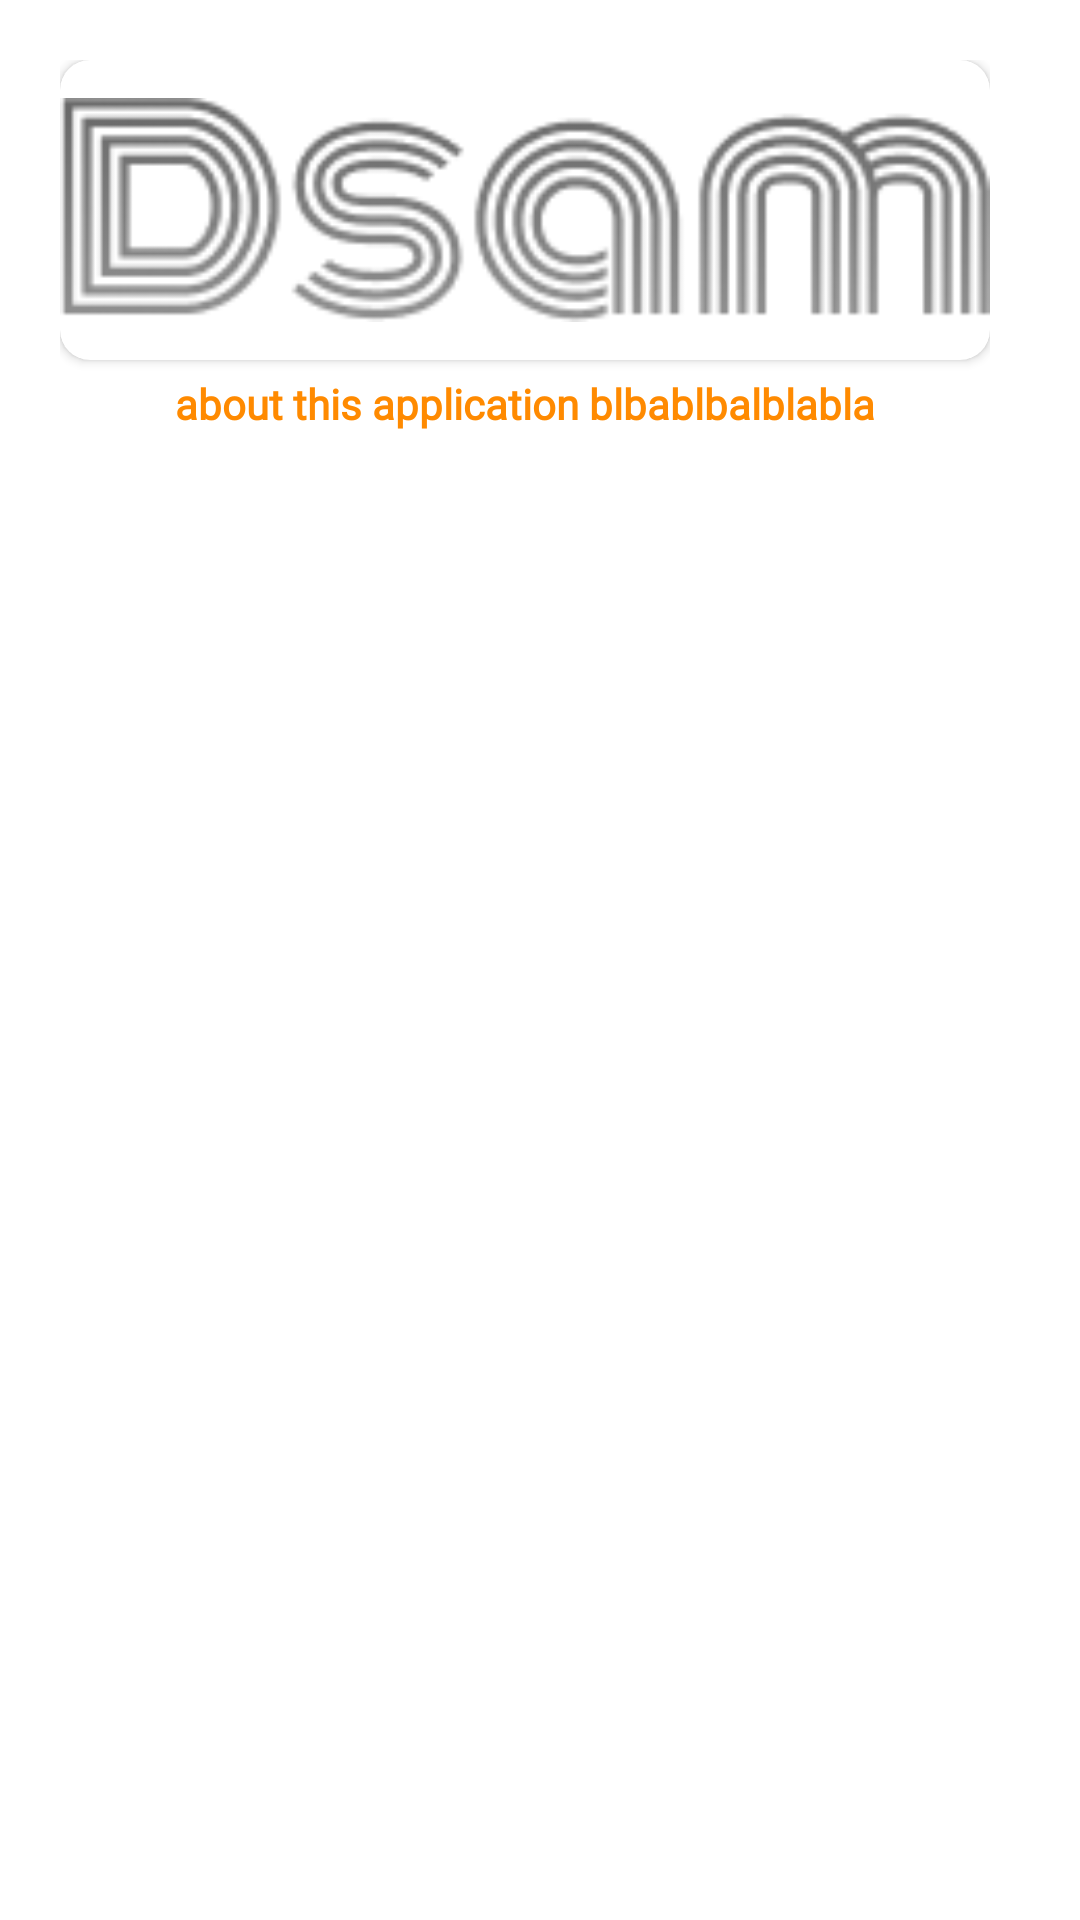

Produce the Android XML layout that renders to this screen, including the resource entries it uses.
<!-- AndroidManifest.xml: application theme Theme.10118401 -->
<!-- res/layout/about.xml -->
<?xml version="1.0" encoding="utf-8"?>
<LinearLayout
    xmlns:android="http://schemas.android.com/apk/res/android"
    android:layout_width="wrap_content"
    xmlns:app="http://schemas.android.com/apk/res-auto"
    android:layout_height="wrap_content"
    android:orientation="vertical"
    android:padding="20dp">

    <LinearLayout
        android:layout_width="match_parent"
        android:layout_height="wrap_content"
        android:orientation="vertical"
        android:layout_marginEnd="10dp">

        <androidx.cardview.widget.CardView
            android:layout_width="match_parent"
            android:layout_height="100dp"
            app:cardCornerRadius="10dp">

            <ImageView
                android:id="@+id/logo"
                android:layout_width="match_parent"
                android:layout_height="match_parent"
                android:src="@drawable/slide1"/>

        </androidx.cardview.widget.CardView>

        <TextView
            android:id="@+id/msg"
            android:layout_width="match_parent"
            android:layout_height="wrap_content"
            android:layout_gravity="center"
            android:layout_marginTop="5dp"
            android:fontFamily="@font/roboto"
            android:textAlignment="center"
            android:text="about this application blbablbalblabla"
            android:textColor="@color/primary"
            android:textStyle="bold"/>

    </LinearLayout>
</LinearLayout>
<!-- resources referenced by this layout -->
<resources>
  <color name="primary">#FF8A00</color>
  <!-- drawable slide1: png bitmap (drawable, 11282 bytes) -->
  <style name="Theme.10118401" parent="Theme.MaterialComponents.DayNight.NoActionBar">
          
          <item name="colorPrimary">@color/purple_500</item>
          <item name="colorPrimaryVariant">@color/purple_700</item>
          <item name="colorOnPrimary">@color/white</item>
          
          <item name="colorSecondary">@color/teal_200</item>
          <item name="colorSecondaryVariant">@color/teal_700</item>
          <item name="colorOnSecondary">@color/black</item>
          
          <item name="android:statusBarColor" tools:targetApi="l">?attr/colorPrimaryVariant</item>
          
      </style>
  <color name="purple_500">#FF6200EE</color>
  <color name="purple_700">#FF3700B3</color>
  <color name="white">#FFFFFFFF</color>
  <color name="teal_200">#FF03DAC5</color>
  <color name="teal_700">#FF018786</color>
  <color name="black">#FF000000</color>
</resources>
